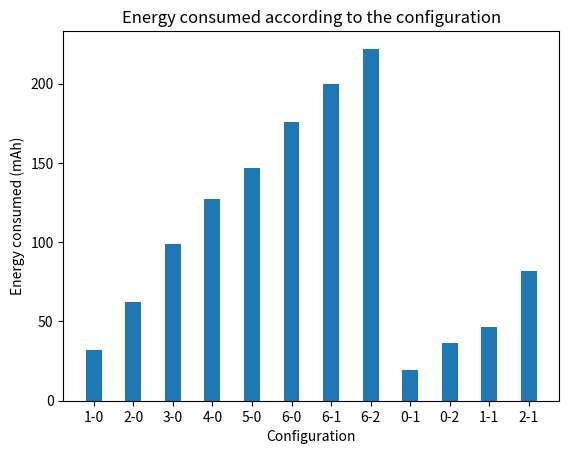
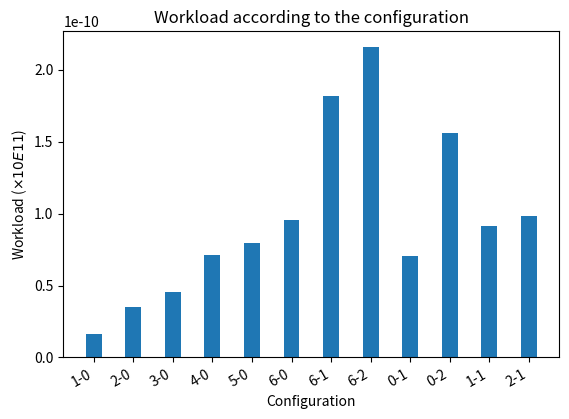
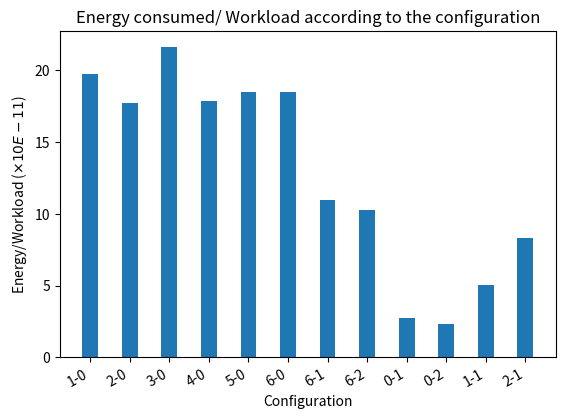
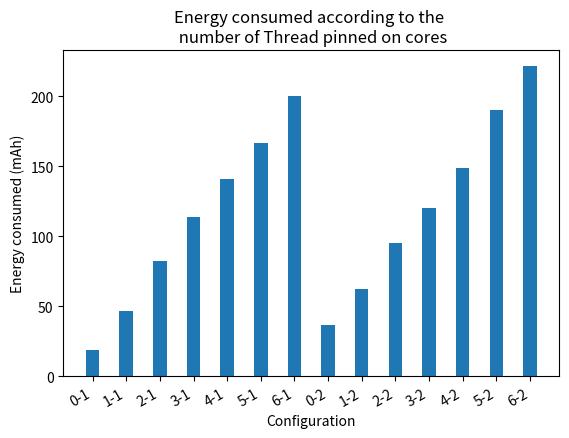
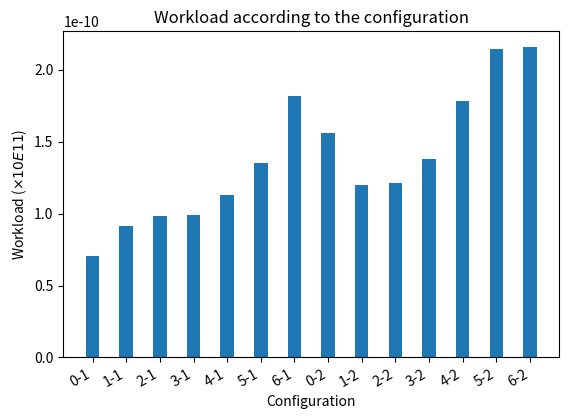
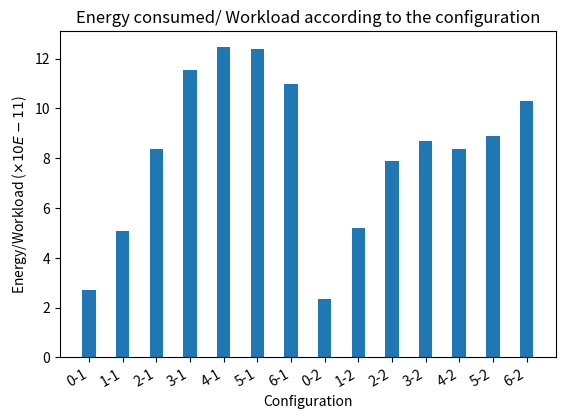
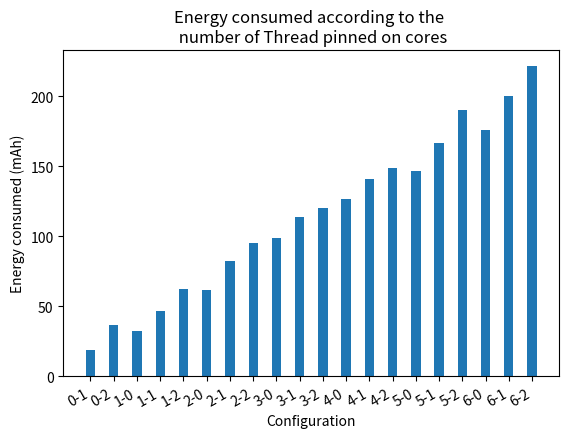
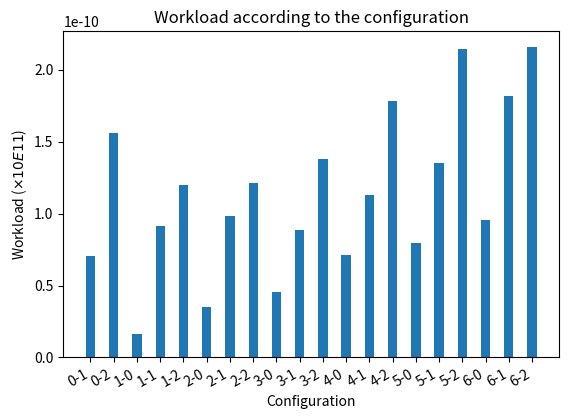
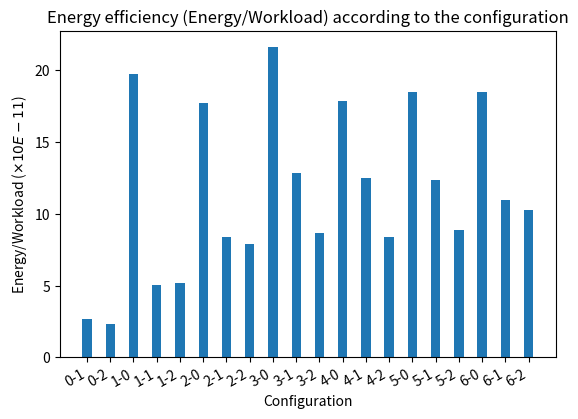
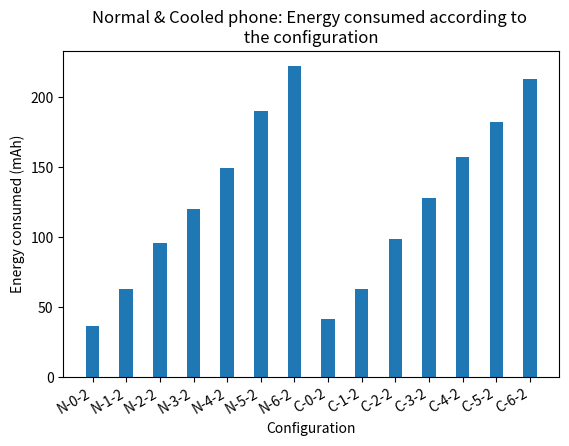
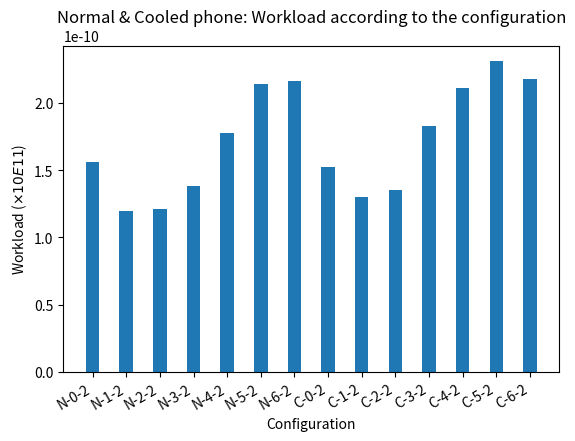
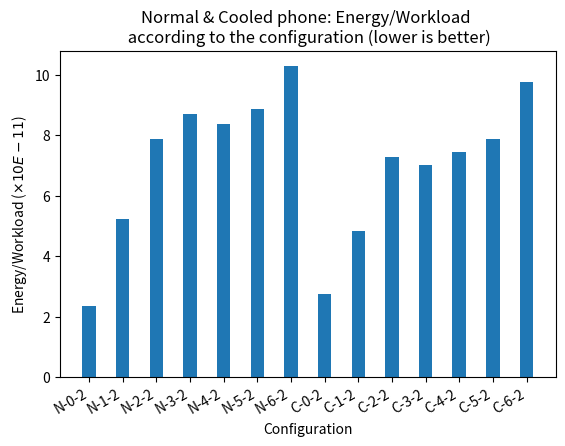

Write Python code to recreate these figures, in order.
import matplotlib.pyplot as plt
import numpy as np
import math



############################################ datas for google pixel
#                                                             #-->9 : (1 big)                       //pour voir si les big mènent la danse
#                                                             #-->10: (2 big)                       //pour voir si les big mènent la danse
#                                                             #-->11: (1 little, 1 big) to print    //pour voir si les littles mènent la danse
#                                                             #-->12: (2 little, 1 big)             //pour voir si les littles mènent la danse


number_of_cpus = ["1-0","2-0","3-0","4-0","5-0","6-0","6-1","6-2", "0-1","0-2", "1-1" , "2-1"   ]
workload = [1.63, 3.50, 4.56, 7.11, 7.95, 9.53, 18.2, 21.6,         7.08,15.6,   9.16, 9.83 ]
cpu_battery = [32.2, 62.1, 98.7, 127, 147, 176, 200, 222,           19.4,36.5,   46.5,  82 ]


fig = plt.figure()
plt.bar(number_of_cpus,cpu_battery, width=0.4)
 
# Add title and axis names
plt.title('Energy consumed according to the configuration')
plt.xlabel('Configuration')
plt.ylabel('Energy consumed (mAh)')

plt.savefig("Google_pixel_energy_consumed_according_to_cpu.png")

plt.clf()
plt.cla()
plt.close()

#################################################

fig = plt.figure()
plt.bar(number_of_cpus,np.divide(workload,100000000000), width=0.4)

# Add title and axis names
plt.title('Workload according to the configuration')
plt.xlabel('Configuration')
plt.ylabel(r'Workload ($\times 10E11$)')

fig.autofmt_xdate()
plt.savefig("Google_pixel_workload_according_to_cpu.png")

plt.clf()
plt.cla()
plt.close()
################################################

fig = plt.figure()
plt.bar(number_of_cpus,np.divide(cpu_battery,workload), width=0.4)
# Add title and axis names
plt.title('Energy consumed/ Workload according to the configuration')
plt.xlabel('Configuration')
plt.ylabel(r'Energy/Workload ($\times 10E-11$)')

fig.autofmt_xdate()
plt.savefig("Google_pixel_ratio_energy_by_workload_according_to_cpu.png")

plt.clf()
plt.cla()
plt.close()

################################################

############################################### Just to verify Vlad assumption (fixing big cores)



number_of_cpus = [ "0-1", "1-1",  "2-1", "3-1",   "4-1",  "5-1",  "6-1", "0-2", "1-2","2-2","3-2","4-2","5-2" , "6-2"  ]
workload =      [7.08,   9.16, 9.83,     9.88  ,  11.3,   13.5,    18.2,  15.6,  12.0, 12.1, 13.8, 17.8, 21.4, 21.6 ]
cpu_battery = [19.04,   46.5, 82.2,      114,   141,     167,      200,     36.5, 62.6 , 95.4 , 120, 149, 190, 222 ]




fig = plt.figure()
plt.bar(number_of_cpus,cpu_battery, width=0.4)
 
# Add title and axis names
plt.title('Energy consumed according to the \n number of Thread pinned on cores')
plt.xlabel('Configuration')
plt.ylabel('Energy consumed (mAh)')

fig.autofmt_xdate()
plt.savefig("Fixing_big_cores_number_Google_pixel_energy_consumed_according_to_cpu.png")

plt.clf()
plt.cla()
plt.close()

#################################################

fig = plt.figure()
plt.bar(number_of_cpus,np.divide(workload,100000000000), width=0.4)

# Add title and axis names
plt.title('Workload according to the configuration')
plt.xlabel('Configuration')
plt.ylabel(r'Workload ($\times 10E11$)')

fig.autofmt_xdate()
plt.savefig("Fixing_big_cores_Google_pixel_workload_according_to_cpu.png")

plt.clf()
plt.cla()
plt.close()
################################################

fig = plt.figure()
plt.bar(number_of_cpus,np.divide(cpu_battery,workload), width=0.4)
# Add title and axis names
plt.title('Energy consumed/ Workload according to the configuration')
plt.xlabel('Configuration')
plt.ylabel(r'Energy/Workload ($\times 10E-11$)')

fig.autofmt_xdate()
plt.savefig("Fixing_big_cores_Google_pixel_ratio_energy_by_workload_according_to_cpu.png")

plt.clf()
plt.cla()
plt.close()

################################################



############################################### Just to verify Vlad assumption (fixing little cores)


number_of_cpus_ = [ "0-1", "0-2",   "1-0", "1-1", "1-2",    "2-0", "2-1", "2-2",    "3-0", "3-1" , "3-2",    "4-0" ,  "4-1", "4-2", "5-0", "5-1", "5-2", "6-0", "6-1", "6-2" ]
workload_ =      [7.08,     15.6,    1.63, 9.16, 12.01,     3.5,  9.83, 12.1 ,   4.56,  8.88,  13.8,         7.11,  11.3,  17.8,   7.95, 13.5, 21.4,    9.53, 18.2, 21.6 ]
cpu_battery_ =   [19.04,    36.5,    32.2,  46.5, 62.6 , 62.1,  82.2,  95.4 ,   98.7,  114, 120,            127,   141, 149,     147,  167,  190,     176, 200,  222 ]



fig = plt.figure()
plt.bar(number_of_cpus_,cpu_battery_, width=0.4)
 
# Add title and axis names
plt.title('Energy consumed according to the \n number of Thread pinned on cores')
plt.xlabel('Configuration')
plt.ylabel('Energy consumed (mAh)')

fig.autofmt_xdate()
plt.savefig("Fixing_little_cores_number_Google_pixel_energy_consumed_according_to_cpu.png")

plt.clf()
plt.cla()
plt.close()

#################################################

fig = plt.figure()
plt.bar(number_of_cpus_,np.divide(workload_,100000000000), width=0.4)

# Add title and axis names
plt.title('Workload according to the configuration')
plt.xlabel('Configuration')
plt.ylabel(r'Workload ($\times 10E11$)')

fig.autofmt_xdate()
plt.savefig("Fixing_little_cores_Google_pixel_workload_according_to_cpu.png")

plt.clf()
plt.cla()
plt.close()
################################################

fig = plt.figure()
plt.bar(number_of_cpus_,np.divide(cpu_battery_,workload_), width=0.4)
# Add title and axis names
plt.title('Energy efficiency (Energy/Workload) according to the configuration')
plt.xlabel('Configuration')
plt.ylabel(r'Energy/Workload ($\times 10E-11$)')

fig.autofmt_xdate()
plt.savefig("Fixing_little_cores_Google_pixel_ratio_energy_by_workload_according_to_cpu.png")

plt.clf()
plt.cla()
plt.close()

################################################




############################################### Just to verify if the heat has an impact on energy



number_of_cpus_ = [ "N-0-2", "N-1-2","N-2-2","N-3-2","N-4-2","N-5-2" , "N-6-2", "C-0-2", "C-1-2",  "C-2-2", "C-3-2",   "C-4-2",  "C-5-2",  "C-6-2",   ]
workload_ =      [  15.6,  12.0, 12.1, 13.8, 17.8, 21.4, 21.6,                    15.2 , 13.0 ,       13.5 , 18.3 ,     21.1 , 23.1 ,  21.8  ]
cpu_battery_ = [    36.5, 62.6 , 95.4 , 120, 149, 190, 222,                      41.7  , 62.6 ,       98.3 , 128 ,     157 , 182,   213  ]




fig = plt.figure()
plt.bar(number_of_cpus_,cpu_battery_, width=0.4)
 
# Add title and axis names
plt.title('Normal & Cooled phone: Energy consumed according to \n the configuration ')
plt.xlabel('Configuration')
plt.ylabel('Energy consumed (mAh)')

fig.autofmt_xdate()
plt.savefig("Cooled_Fixing_big_cores_number_Google_pixel_energy_consumed_according_to_cpu.png")

plt.clf()
plt.cla()
plt.close()

#################################################

fig = plt.figure()
plt.bar(number_of_cpus_,np.divide(workload_,100000000000), width=0.4)

# Add title and axis names
plt.title('Normal & Cooled phone: Workload according to the configuration')
plt.xlabel('Configuration')
plt.ylabel(r'Workload ($\times 10E11$)')
fig.autofmt_xdate()
plt.savefig("Cooled_Fixing_big_cores_Google_pixel_workload_according_to_cpu.png")

plt.clf()
plt.cla()
plt.close()
################################################

fig = plt.figure()
plt.bar(number_of_cpus_,np.divide(cpu_battery_,workload_), width=0.4)
# Add title and axis names
plt.title('Normal & Cooled phone: Energy/Workload \n according to the configuration (lower is better)')
plt.xlabel('Configuration')
plt.ylabel(r'Energy/Workload ($\times 10E-11$)')

fig.autofmt_xdate()
plt.savefig("Cooled_Fixing_big_cores_Google_pixel_ratio_energy_by_workload_according_to_cpu.png")

plt.clf()
plt.cla()
plt.close()

################################################
